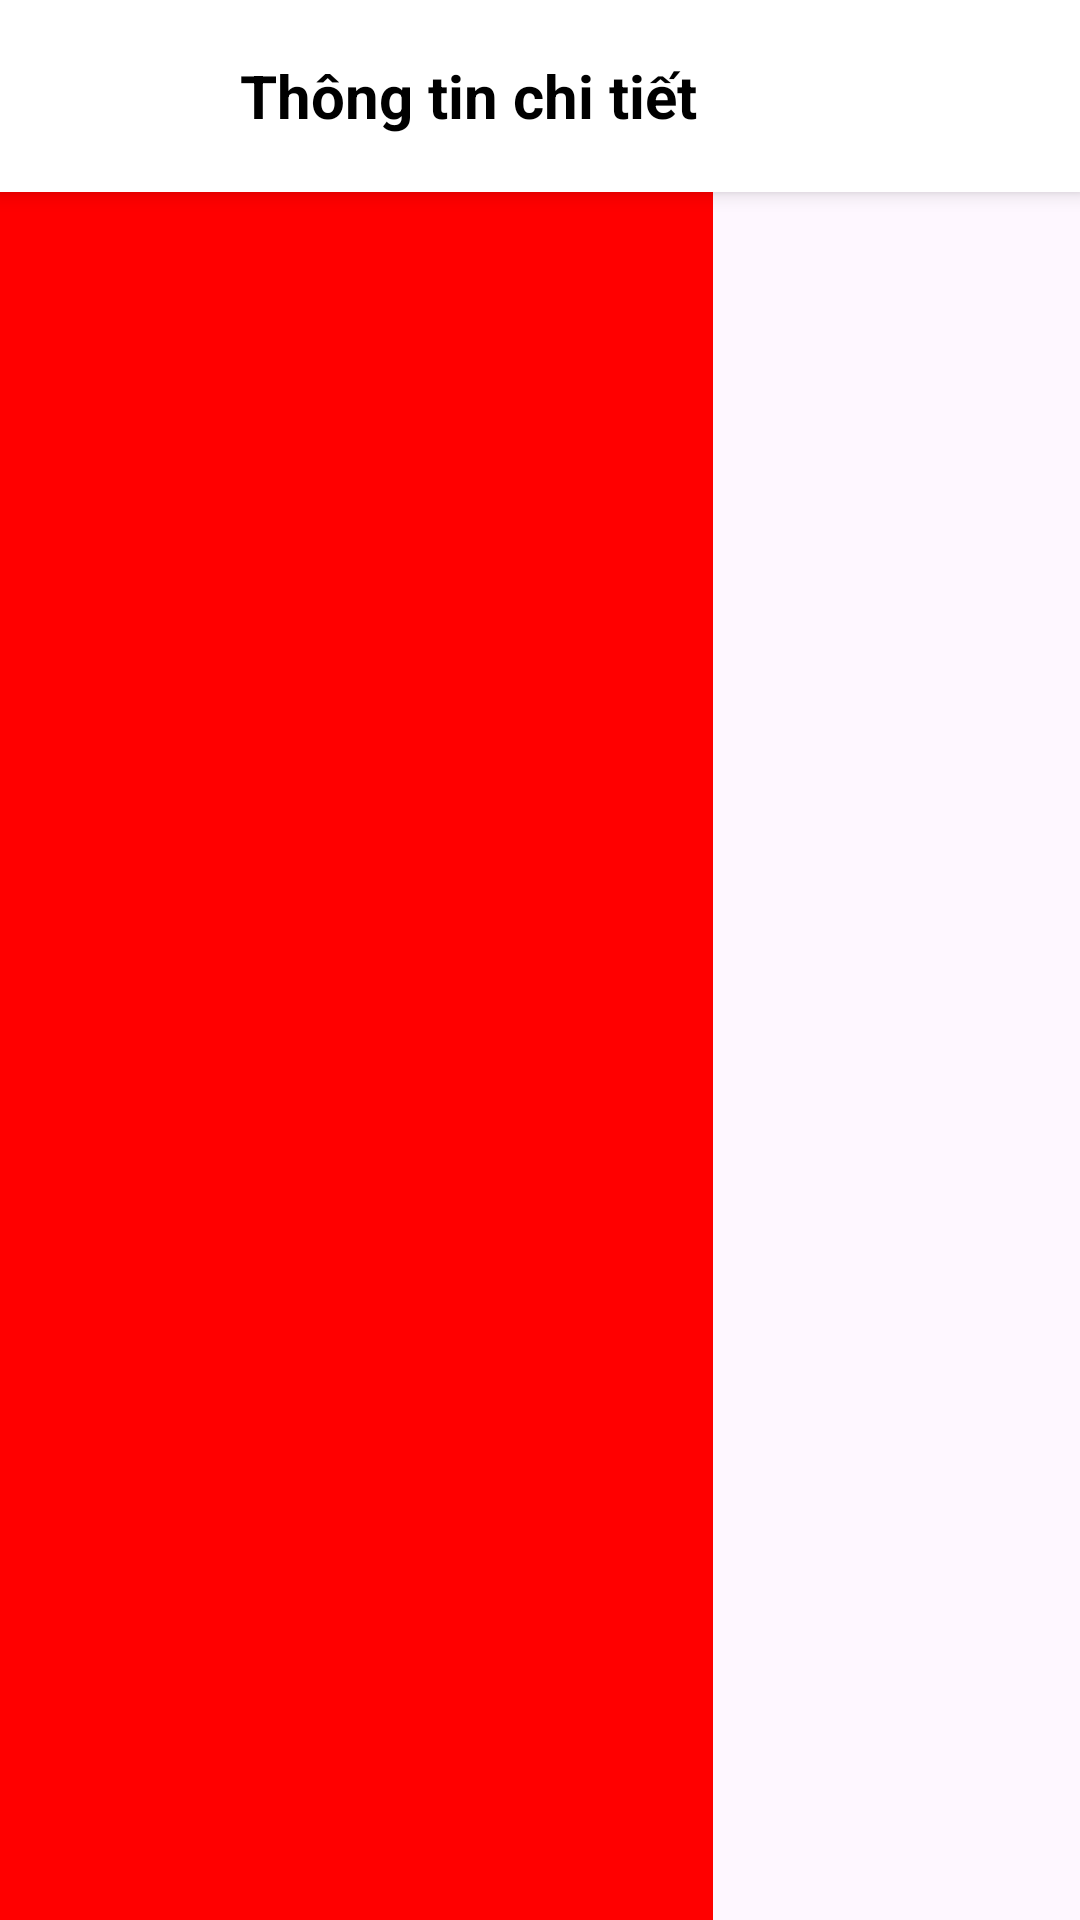

Reconstruct the res/layout file that produces this screen, plus the resources it refers to.
<!-- AndroidManifest.xml: application theme Theme.BTVNBUOI2 -->
<!-- res/layout/activity_food_list.xml -->
<?xml version="1.0" encoding="utf-8"?>
<androidx.constraintlayout.widget.ConstraintLayout
    xmlns:android="http://schemas.android.com/apk/res/android"
    xmlns:app="http://schemas.android.com/apk/res-auto"
    android:layout_width="match_parent"
    android:layout_height="match_parent">

    <include
        android:id="@+id/detail_toolbar"
        layout="@layout/toolbar_detail"
        android:layout_width="match_parent"
        android:layout_height="wrap_content"
        app:layout_constraintTop_toTopOf="parent"/>

    <View
        android:id="@+id/redBackground"
        android:layout_width="0dp"
        android:layout_height="0dp"
        android:background="#FF0000"
        app:layout_constraintBottom_toBottomOf="parent"
        app:layout_constraintHorizontal_bias="0"
        app:layout_constraintLeft_toLeftOf="parent"
        app:layout_constraintRight_toRightOf="parent"
        app:layout_constraintTop_toBottomOf="@id/detail_toolbar"
        app:layout_constraintWidth_percent="0.66" />

    <ListView
        android:id="@+id/foodListView"
        android:layout_width="match_parent"
        android:layout_height="0dp"
        android:divider="@android:color/transparent"
        android:dividerHeight="0dp"
        android:padding="6dp"
        app:layout_constraintBottom_toBottomOf="parent"
        app:layout_constraintTop_toBottomOf="@id/detail_toolbar" />

</androidx.constraintlayout.widget.ConstraintLayout>
<!-- res/layout/toolbar_detail.xml (included above) -->
<?xml version="1.0" encoding="utf-8"?>
<androidx.cardview.widget.CardView
    xmlns:android="http://schemas.android.com/apk/res/android"
    xmlns:app="http://schemas.android.com/apk/res-auto"
    android:layout_width="match_parent"
    android:layout_height="wrap_content"
    app:cardElevation="4dp"
    app:cardCornerRadius="0dp">

    <androidx.appcompat.widget.Toolbar
        android:id="@+id/detail_toolbar"
        android:layout_width="match_parent"
        android:layout_height="?attr/actionBarSize"
        android:background="#FFFFFF">

        <LinearLayout
            android:layout_width="match_parent"
            android:layout_height="match_parent"
            android:orientation="horizontal"
            android:gravity="center_vertical">

            <ImageButton
                android:id="@+id/btnBack"
                android:layout_width="48dp"
                android:layout_height="48dp"
                android:background="?attr/selectableItemBackgroundBorderless"
                android:src="@drawable/ic_back"
                android:padding="12dp"
                android:contentDescription="Quay lại"/>

            <TextView
                android:layout_width="wrap_content"
                android:layout_height="wrap_content"
                android:text="Thông tin chi tiết"
                android:textSize="20sp"
                android:textColor="#000000"
                android:textStyle="bold"
                android:layout_marginStart="16dp"/>

        </LinearLayout>

    </androidx.appcompat.widget.Toolbar>

</androidx.cardview.widget.CardView>
<!-- resources referenced by this layout -->
<resources>
  <style name="Theme.BTVNBUOI2" parent="Base.Theme.BTVNBUOI2" />
  <style name="Base.Theme.BTVNBUOI2" parent="Theme.Material3.DayNight.NoActionBar">
          
          
      </style>
</resources>
